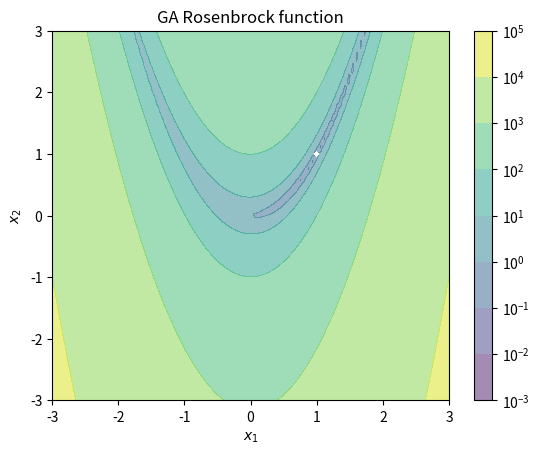

Write the Python code that produced this figure.
import numpy as np
import matplotlib.pyplot as plt
from matplotlib import ticker

def rosenbrock(x1, x2):
    return 100*(x2-x1**2)**2 + (1-x1)**2

def eggholder(x, y):
    return -(y+47)*np.sin(np.sqrt(abs(x/2+(y+47)))) - x*np.sin(np.sqrt(abs(x-(y+47))))

def himmelblau(x, y):
    return (x**2 + y - 11)**2 + (x + y**2 - 7)**2

def rastrigin(x1, x2):
    return 10*2 + (x1**2 - 10*np.cos(2*np.pi*x1)) + (x2**2 - 10*np.cos(2*np.pi*x2))





# ga = GeneticAlgorithm(pop_size, gene_size, cross_rate, mutation_rate=, func=rosenbrock)
# ga.execute()


x1 = np.linspace(-3, 3, 100)
x2 = np.linspace(-3, 3, 100)
X1, X2 = np.meshgrid(x1,x2)
result = rosenbrock(X1,X2)

plt.contourf(X1,X2,result, locator=ticker.LogLocator(),alpha = 0.5)
plt.xlabel('$x_1$')
plt.ylabel('$x_2$')
plt.colorbar()
plt.title('GA Rosenbrock function')
plt.show()